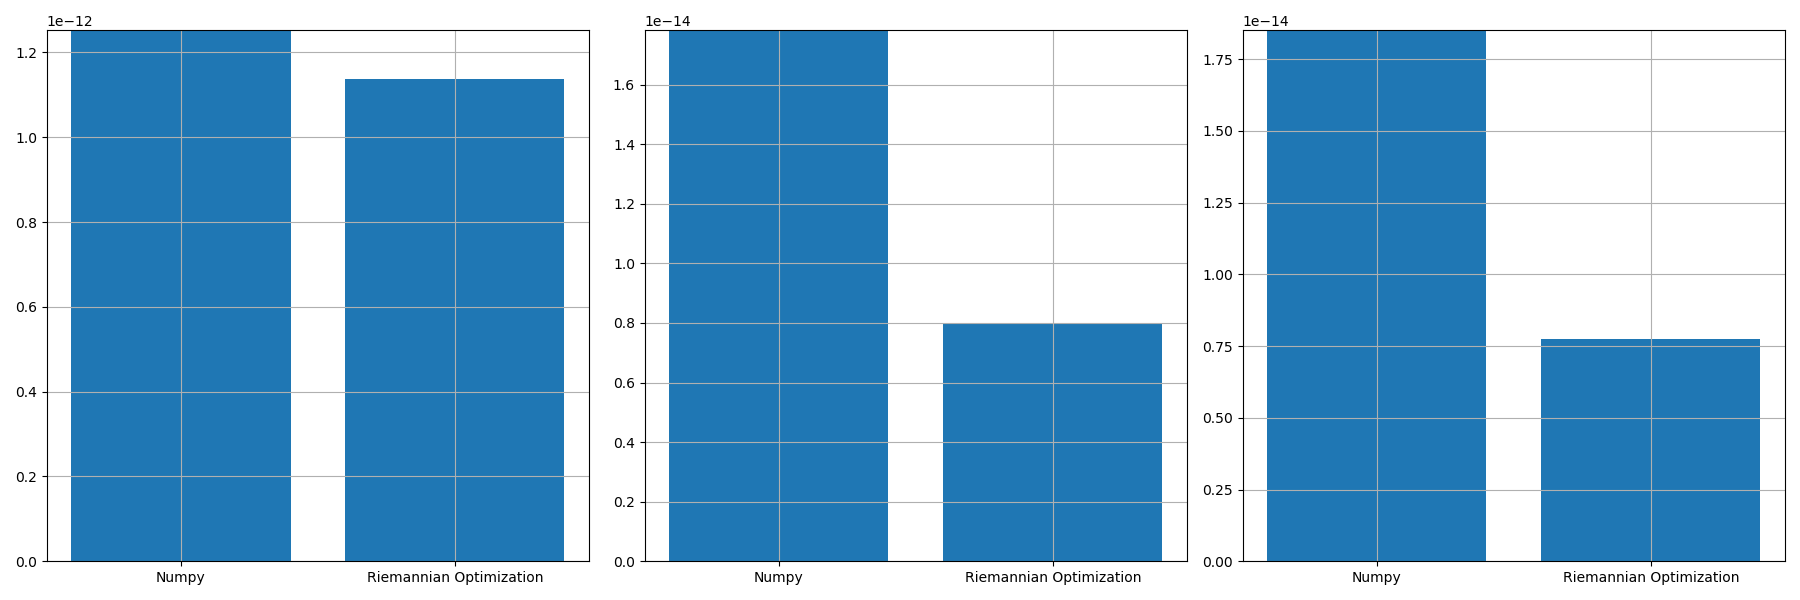

The table this chart was drawn from, first rows:
, norm_prop, norm_conv, norm_prop_IU, norm_prop_IV, norm_conv_IU0, norm_conv_IV0
0, 1.1368381748979694e-12, 1.252614918194307e-12, 7.951371373982996e-15, 7.75706923667579e-15, 1.7825948528062123e-14, 1.850839190584772e-14
